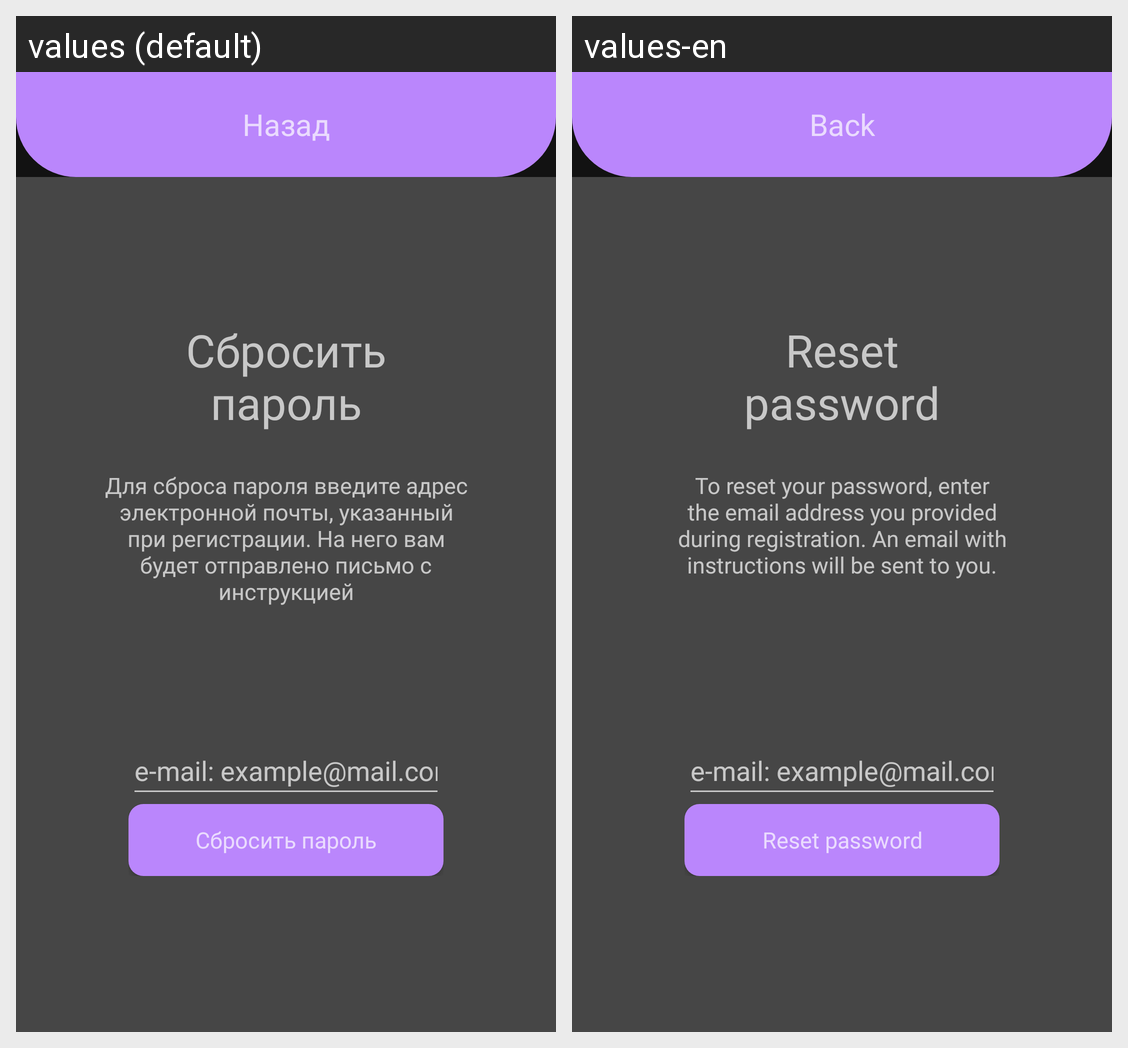

The same Android screen rendered under two of its app's locales, left to right. List the strings drawn on it with the default value and each locale's translation.
Android screen res/layout/activity_reset_password.xml rendered under 2 locales, left to right: values (default), values-en. Device: Nexus 5 (rendered at 1080×1920; each locale shown at half size, 540×960, under a caption strip naming it); theme splashScreenTheme.
Strings drawn on this screen, with the default value and each locale's value (text and hints the layout hard-codes, and strings that could not be matched under every locale, appear in the picture but are not listed):

btn_back_description
  values: Назад
  values-en: Back

reset_password
  values: Сбросить пароль
  values-en: Reset password

reset_password_info
  values: Для сброса пароля введите адрес электронной почты, указанный при регистрации. На него вам будет отправлено письмо с инструкцией
  values-en: To reset your password, enter the email address you provided during registration. An email with instructions will be sent to you.

email_hint
  values: e-mail: example@mail.com
  values-en: e-mail: example@mail.com  [not translated; the default value is used]
